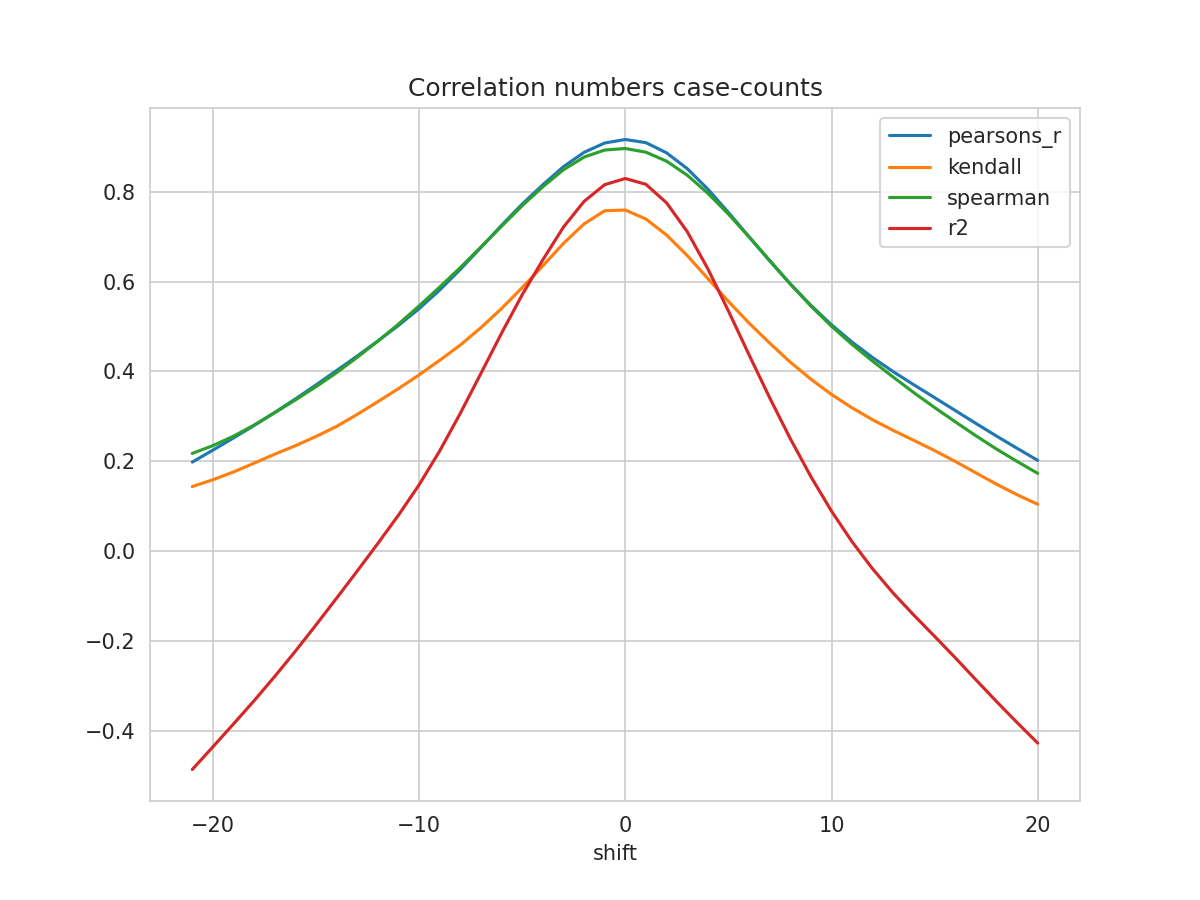

The file beside this chart, header and first rows:
shift, N, pearsons_r, kendall, spearman, mse, explained_variance_score, r2, rmse
-21, 338, 0.1983, 0.1438, 0.2175, 0.05409, -0.4813, -0.4858, 0.2326
-20, 339, 0.2249, 0.159, 0.235, 0.05224, -0.4305, -0.4354, 0.2286
-19, 340, 0.252, 0.1763, 0.2559, 0.05037, -0.3792, -0.3844, 0.2244
-18, 341, 0.2798, 0.1959, 0.2807, 0.04847, -0.3273, -0.3327, 0.2202
-17, 342, 0.3088, 0.2159, 0.3083, 0.04649, -0.273, -0.2786, 0.2156
-16, 343, 0.3388, 0.2347, 0.3366, 0.04446, -0.2166, -0.2225, 0.2109
-15, 344, 0.37, 0.2552, 0.3661, 0.04237, -0.1577, -0.1641, 0.2058
-14, 345, 0.4019, 0.2777, 0.3973, 0.04025, -0.09763, -0.1044, 0.2006
-13, 346, 0.4344, 0.3045, 0.4314, 0.0381, -0.03691, -0.0441, 0.1952
-12, 347, 0.4678, 0.3327, 0.4675, 0.03591, 0.02464, 0.01726, 0.1895
-11, 348, 0.5024, 0.3619, 0.5053, 0.03368, 0.08767, 0.08022, 0.1835
-10, 349, 0.5397, 0.3924, 0.5458, 0.03127, 0.1552, 0.1478, 0.1768
-9, 350, 0.5813, 0.4249, 0.5878, 0.02856, 0.2307, 0.2232, 0.169
-8, 351, 0.6272, 0.4588, 0.6312, 0.02554, 0.3147, 0.307, 0.1598
-7, 352, 0.676, 0.4975, 0.6767, 0.02231, 0.4037, 0.3958, 0.1494
-6, 353, 0.7252, 0.54, 0.7231, 0.01904, 0.4933, 0.4852, 0.138
-5, 354, 0.7724, 0.5865, 0.7689, 0.01591, 0.5787, 0.5707, 0.1261
-4, 355, 0.8153, 0.635, 0.8109, 0.01304, 0.6563, 0.6484, 0.1142
-3, 355, 0.8557, 0.6849, 0.8488, 0.01037, 0.7296, 0.7212, 0.1018
-2, 355, 0.8875, 0.7283, 0.877, 0.00826, 0.7874, 0.7784, 0.09089
-1, 355, 0.9084, 0.7575, 0.8927, 0.006882, 0.8251, 0.8156, 0.08296
0, 355, 0.9161, 0.7592, 0.8961, 0.006376, 0.8392, 0.8293, 0.07985
1, 355, 0.9091, 0.7391, 0.8879, 0.006862, 0.8265, 0.8163, 0.08283
2, 355, 0.8864, 0.7036, 0.868, 0.0084, 0.7854, 0.7752, 0.09165
3, 354, 0.8514, 0.6581, 0.8368, 0.01081, 0.7223, 0.7114, 0.104
4, 353, 0.8058, 0.6068, 0.7966, 0.01395, 0.6402, 0.6286, 0.1181
5, 352, 0.7538, 0.556, 0.7501, 0.01753, 0.547, 0.5346, 0.1324
6, 351, 0.6995, 0.5076, 0.6995, 0.02126, 0.4502, 0.4371, 0.1458
7, 350, 0.6461, 0.4631, 0.6472, 0.02494, 0.3557, 0.3415, 0.1579
8, 349, 0.5948, 0.4207, 0.5947, 0.02847, 0.2656, 0.2505, 0.1687
9, 348, 0.5472, 0.3828, 0.5455, 0.03177, 0.1819, 0.1659, 0.1782
10, 347, 0.5038, 0.3487, 0.5005, 0.03479, 0.1059, 0.08909, 0.1865
11, 346, 0.4652, 0.319, 0.46, 0.03751, 0.03838, 0.0208, 0.1937
12, 345, 0.4306, 0.2923, 0.4227, 0.03993, -0.02114, -0.03965, 0.1998
13, 344, 0.3992, 0.2686, 0.3872, 0.04213, -0.07411, -0.09374, 0.2053
14, 343, 0.3701, 0.2464, 0.3525, 0.04414, -0.1216, -0.1426, 0.2101
15, 342, 0.3417, 0.2238, 0.3197, 0.04608, -0.167, -0.1895, 0.2147
16, 341, 0.3131, 0.1998, 0.288, 0.04806, -0.2133, -0.2371, 0.2192
17, 340, 0.2844, 0.1744, 0.2569, 0.0501, -0.2612, -0.286, 0.2238
18, 339, 0.2563, 0.1492, 0.2273, 0.05213, -0.3087, -0.3344, 0.2283
19, 338, 0.2289, 0.1256, 0.1998, 0.05412, -0.3547, -0.3813, 0.2326
20, 337, 0.2021, 0.1045, 0.1732, 0.05607, -0.3995, -0.427, 0.2368
